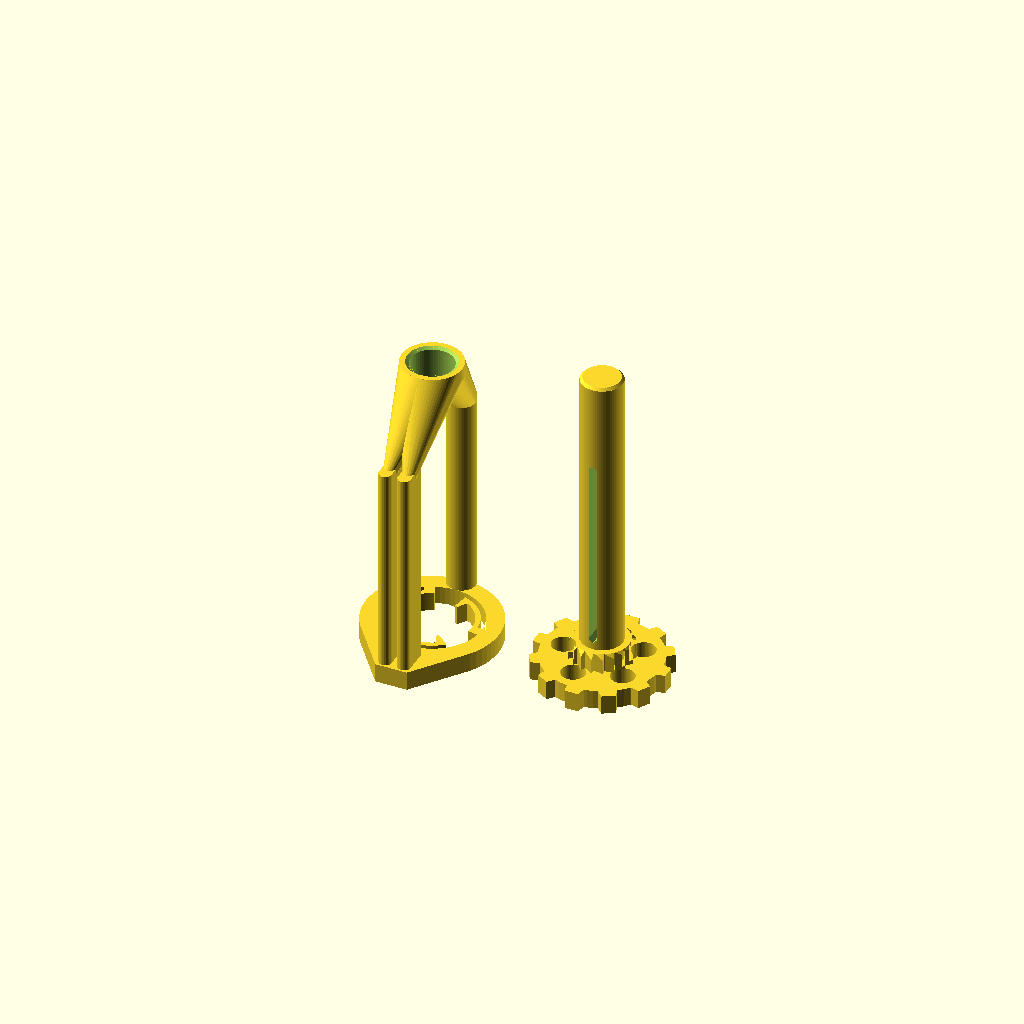
Cell 1: the model at its default parameters.
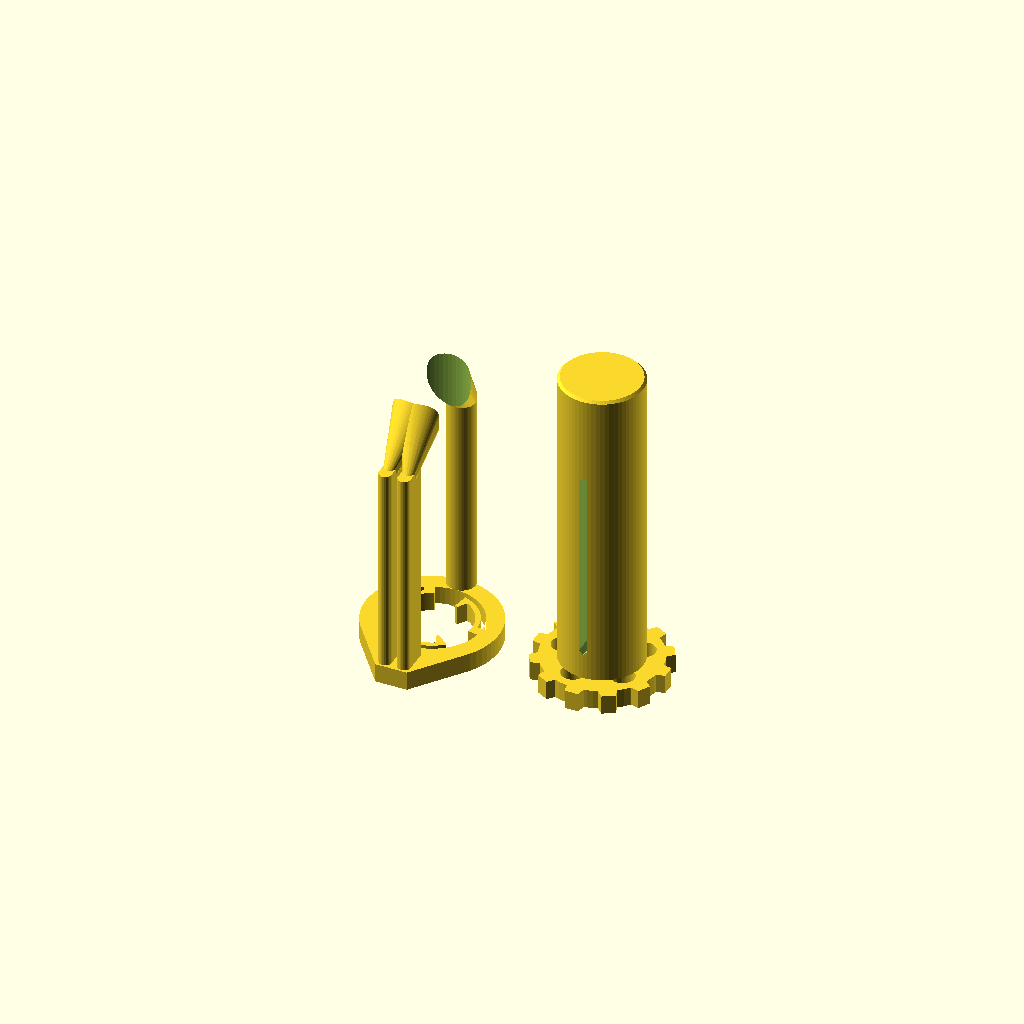
Cell 2: sd = 26 (everything else at default).
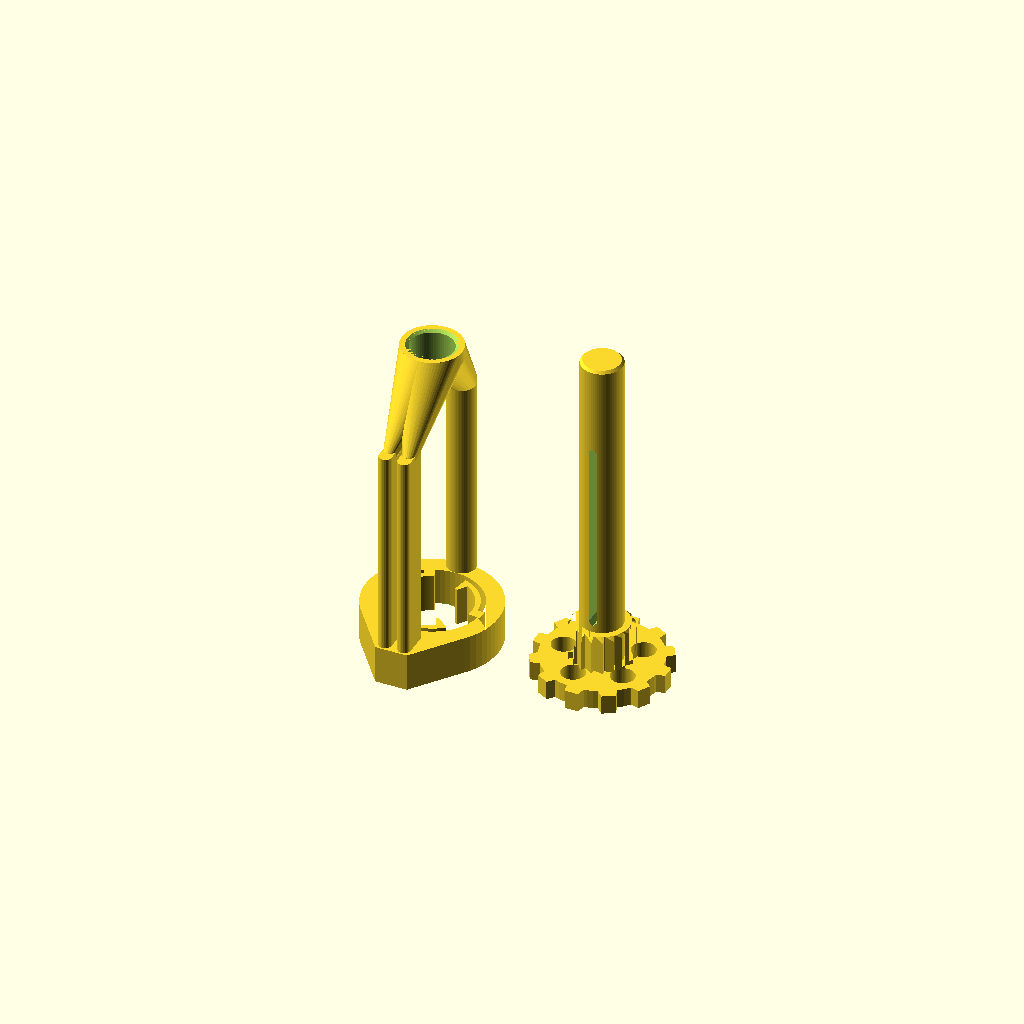
Cell 3: the same model with ct = 12.
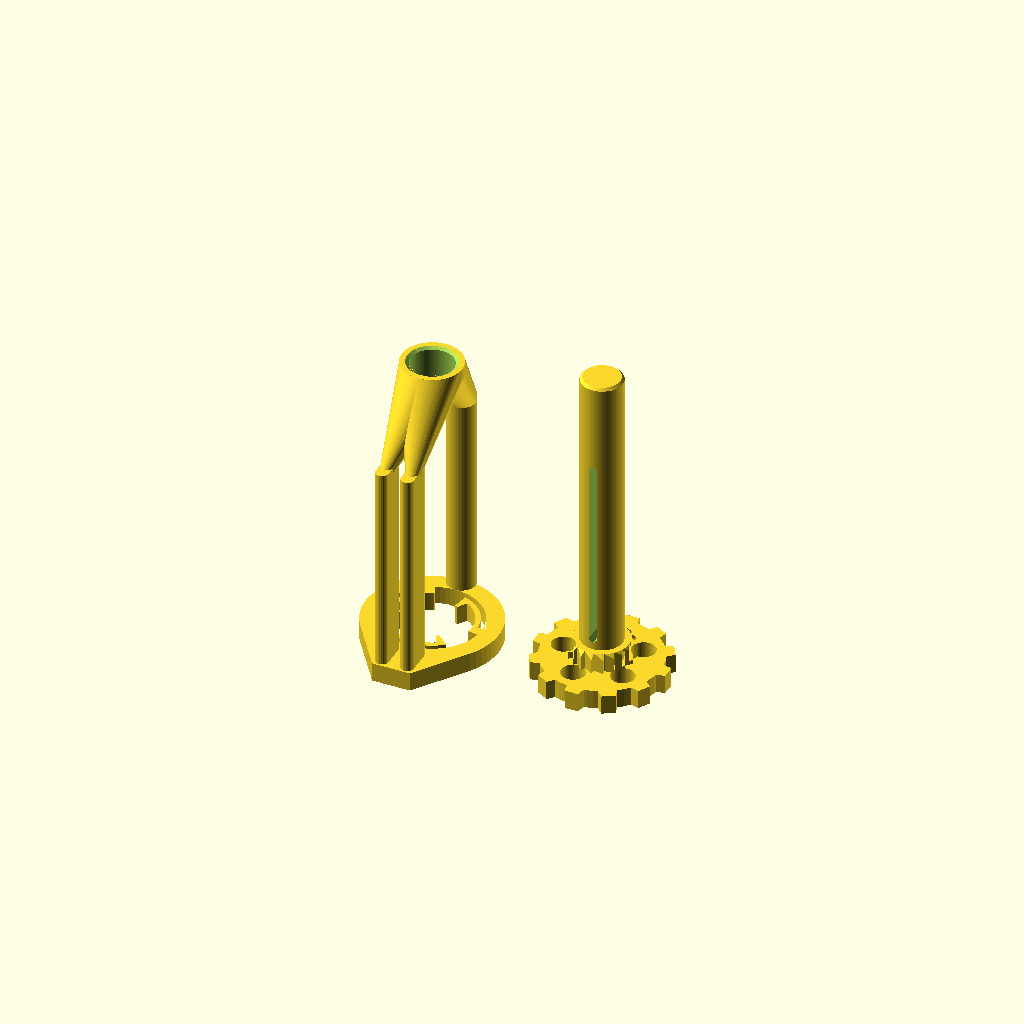
Cell 4: gap = 4 (everything else at default).
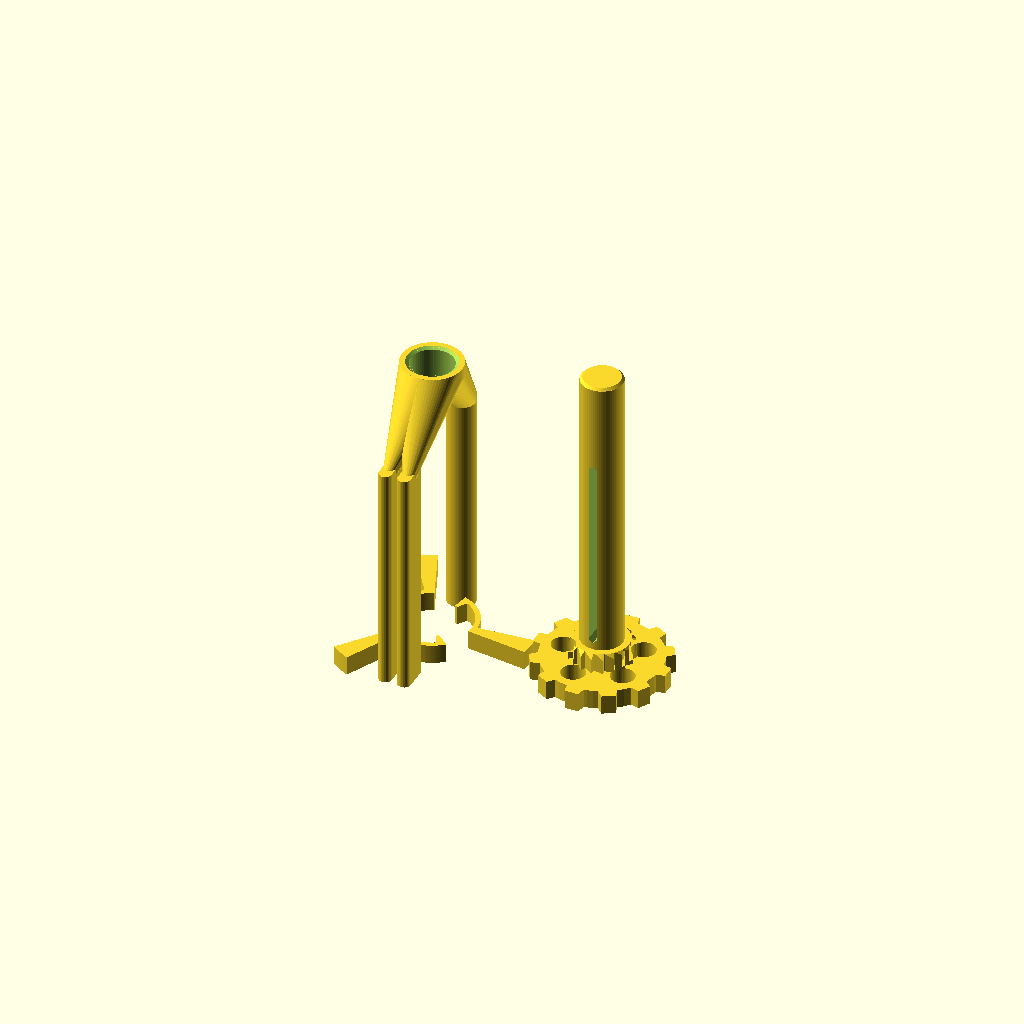
Cell 5: cav = 31 (everything else at default).
All cells are drawn from one camera (rotation 55°, 0°, 25°, orthographic, colour scheme Cornfield), so only the parameter changes between them.
The OpenSCAD source (models/scad/toothpaste_ratchet.scad):
// Ratcheting toothpaste winder (2026-11-12, replaces toothpaste_key). Two parts, no supports, PETG.
// BODY: frame that rides on the tube. The tube passes through a 2 mm squeeze slit; its crimped end
//   goes through the slotted KEY shaft. Turn the cog: the tube rolls up, the slit squeezes the paste
//   forward, 3 spring pawls in the body click into the gear on the key and stop it unwinding.
//   To swap tubes: pull the key straight out (the pawls let go axially).
// What others struggled with (Printables 398914 + remix 527118, MakerWorld "Ratcheted Toothpaste
// Squeezer" 3.0-7.0, Starship PiP, smysnk 64133) and what this design does about it:
//  - Ratchet pawls snapped / print-in-place ratchets fused or failed to stick -> NOT print-in-place:
//    pawls are long curved flexures (1.6 mm, ~1.2 % strain) printed flat ON THE BED in the body,
//    so layers run along each arm; 3 pawls share the load and centre the shaft.
//  - Handles snapped -> no thin handle: 42 mm cog knob, shaft 13 mm round, solid above/below the slot.
//  - Tight tolerances + elephant's foot made assembly hard -> 0.3 mm radial journal clearance,
//    0.5 mm chamfers on every bed-side bore edge, gear has a lead-in cone that cams the pawls open.
//  - Tube too wide for the body (remix had to add 6 mm) -> 62 mm slot (most crimps 45-58 mm).
//  - Tube only partly unwinds / no lock -> real ratchet; quick release by pulling the key.
//  - More teeth = smoother -> 18 teeth.
//   p3d make toothpaste_ratchet -q draft --brim --walls 3 --infill 15   (layer height only changes Z; teeth/pawls are vertical extrusions)
$fn = 64;
part   = "plate";   // "plate" | "body" | "key" | "assembly"
slot_l = 62;  slot_w = 2.6;
sd     = 13;        // shaft diameter
cl     = 0.3;       // radial clearance in the far bearing
ct     = 6;         // ratchet cheek thickness (= gear length)
gap    = 2.0;       // squeeze slit
// ratchet
nt = 18; rg_tip = 10; rg_root = 8.5;     // gear on the key
cav = 15.5;                               // pawl cavity radius in the cheek
arm_in = 12.4; arm_out = 14.0;            // pawl arm radial band (1.6 thick)
arm_span = 70; pawl_r = 9.0;              // pawl tip reaches r 9 (1 mm into the teeth)
// frame
Rc  = 21;           // cheek outer radius
ys  = 22;           // slit centre distance from shaft axis
wt  = 4;            // slit wall thickness (posts are the frame: keep them stiff)
spine_y = 20; spine_d = 9;
z_slot0 = ct + 2;  z_slot1 = z_slot0 + slot_l;   // body z of the slot
z_post  = z_slot1 + 2;                          // posts end, gussets start
z_ring  = z_post + 20;  ring_h = 4;  ring_r = 9.5;   // tall gussets: every underside >= 45 deg
body_h  = z_ring + ring_h;
cog_d = 42; cog_t = 6; teeth = 12;

function P(r, a) = [r * cos(a), r * sin(a)];

// ---------------- body ----------------
module cheek2d() hull() { circle(Rc); translate([-(gap / 2 + wt), -ys - 6]) square([gap + 2 * wt, 12]); }

module pawls2d() for (k = [0 : 2]) rotate(k * 120) {
  a0 = 0; a1 = a0 + arm_span;
  // root stub welded into the cavity wall
  polygon(concat([for (a = [a0 - 8 : 2 : a0 + 4]) P(cav + 0.6, a)], [for (a = [a0 + 4 : -2 : a0 - 8]) P(arm_in, a)]));
  // curved arm
  polygon(concat([for (a = [a0 : 2 : a1]) P(arm_out, a)], [for (a = [a1 : -2 : a0]) P(arm_in, a)]));
  // tip: radial lock face on the root side, cam slope on the far side
  polygon([P(arm_out, a1 - 10), P(pawl_r, a1 - 8), P(pawl_r, a1 - 2), P(arm_out, a1 + 2), P(arm_out, a1 - 2)]);
}

module body() {
  difference() {
    union() {
      difference() {   // cheek ring, bed-side cavity chamfer vs elephant's foot
        linear_extrude(ct) difference() { cheek2d(); circle(cav); }
        translate([0, 0, -0.01]) cylinder(r1 = cav + 0.5, r2 = cav, h = 0.5);
      }
      // squeeze slit walls (rounded lead-in edges) + back spine
      for (s = [-1, 1]) translate([s * (gap / 2 + wt / 2), -ys, 0])
        hull() for (y = [-3.5, 3.5]) translate([0, y, 0]) cylinder(d = wt, h = z_post, $fn = 24);
      translate([0, spine_y, 0]) cylinder(d = spine_d, h = z_post);
      // gussets from the posts up into the far bearing ring (>= 45 deg, no supports)
      for (p = [[gap / 2 + wt / 2, -ys], [-(gap / 2 + wt / 2), -ys], [0, spine_y]]) hull() {
        translate([p[0], p[1], z_post - 2]) cylinder(d = p[1] > 0 ? spine_d : wt, h = 2, $fn = 24);
        translate([0, 0, z_ring]) cylinder(r = ring_r, h = ring_h);
      }
      translate([0, 0, z_ring]) cylinder(r = ring_r, h = ring_h);
    }
    // far bearing bore
    translate([0, 0, z_post - 3]) cylinder(r = sd / 2 + cl, h = body_h);
    translate([0, 0, body_h - 0.7]) cylinder(r1 = sd / 2 + cl, r2 = sd / 2 + cl + 1, h = 0.71);
  }
  linear_extrude(ct) pawls2d();   // after the cuts: pawls stand on the bed, no overhang
}

// ---------------- key ----------------
module gear2d() polygon([for (i = [0 : nt - 1], j = [0 : 2])
  let(b = i * 360 / nt) j == 0 ? P(rg_root, b) : j == 1 ? P(rg_tip, b + 360 / nt - 3) : P(rg_root, b + 360 / nt - 1.5)]);

module cog2d() difference() {
  union() {
    circle(d = cog_d - 5);
    for (i = [0 : teeth - 1]) rotate(i * 360 / teeth)
      hull() { translate([cog_d / 2 - 4, 0]) square([0.1, 6], center = true);
               translate([cog_d / 2 - 1, 0]) square([2, 4.2], center = true); }
  }
  for (i = [0 : 4]) rotate(i * 72 + 36) translate([cog_d * 0.29, 0]) circle(d = 7.5);
}

key_len = cog_t + body_h + 1.5;
module key() {
  difference() {
    union() {
      linear_extrude(cog_t) cog2d();
      // gear sits in the cheek; lead-in cone at its top cams the pawls open on insertion
      translate([0, 0, cog_t]) intersection() {
        linear_extrude(ct) gear2d();
        cylinder(r1 = rg_tip + ct - 1.5, r2 = rg_tip - 1.5, h = ct);   // 45 deg, 1.5 mm lead-in
      }
      translate([0, 0, cog_t]) cylinder(d = sd, h = key_len - cog_t - 0.8);
      translate([0, 0, key_len - 0.8]) cylinder(d1 = sd, d2 = sd - 1.6, h = 0.8);
    }
    // slot through the shaft, pointed ends (no flat bridge), chamfered entry on both faces
    translate([0, 0, cog_t + z_slot0 + slot_l / 2]) {
      hull() for (z = [-1, 1]) translate([0, 0, z * (slot_l / 2 - slot_w / 2)])
        rotate([90, 0, 0]) rotate([0, 0, 45]) cube([slot_w / sqrt(2), slot_w / sqrt(2), sd + 6], center = true);
      for (s = [-1, 1]) translate([0, s * sd / 2, 0]) rotate([0, 0, 45]) cube([1.6, 1.6, slot_l - 3], center = true);
    }
  }
}

if (part == "body") body();
else if (part == "key") key();
else if (part == "assembly") { body(); color("orange") translate([0, 0, -cog_t]) key(); }
else { translate([-26, 0, 0]) body(); translate([26, 4, 0]) key(); }
Parameter table extracted from the source (name, type, default, range or options):
part: string, default "plate"
sd: number, default 13
cl: number, default 0.3
ct: number, default 6
gap: number, default 2
cav: number, default 15.5
Rc: number, default 21
ys: number, default 22
wt: number, default 4
